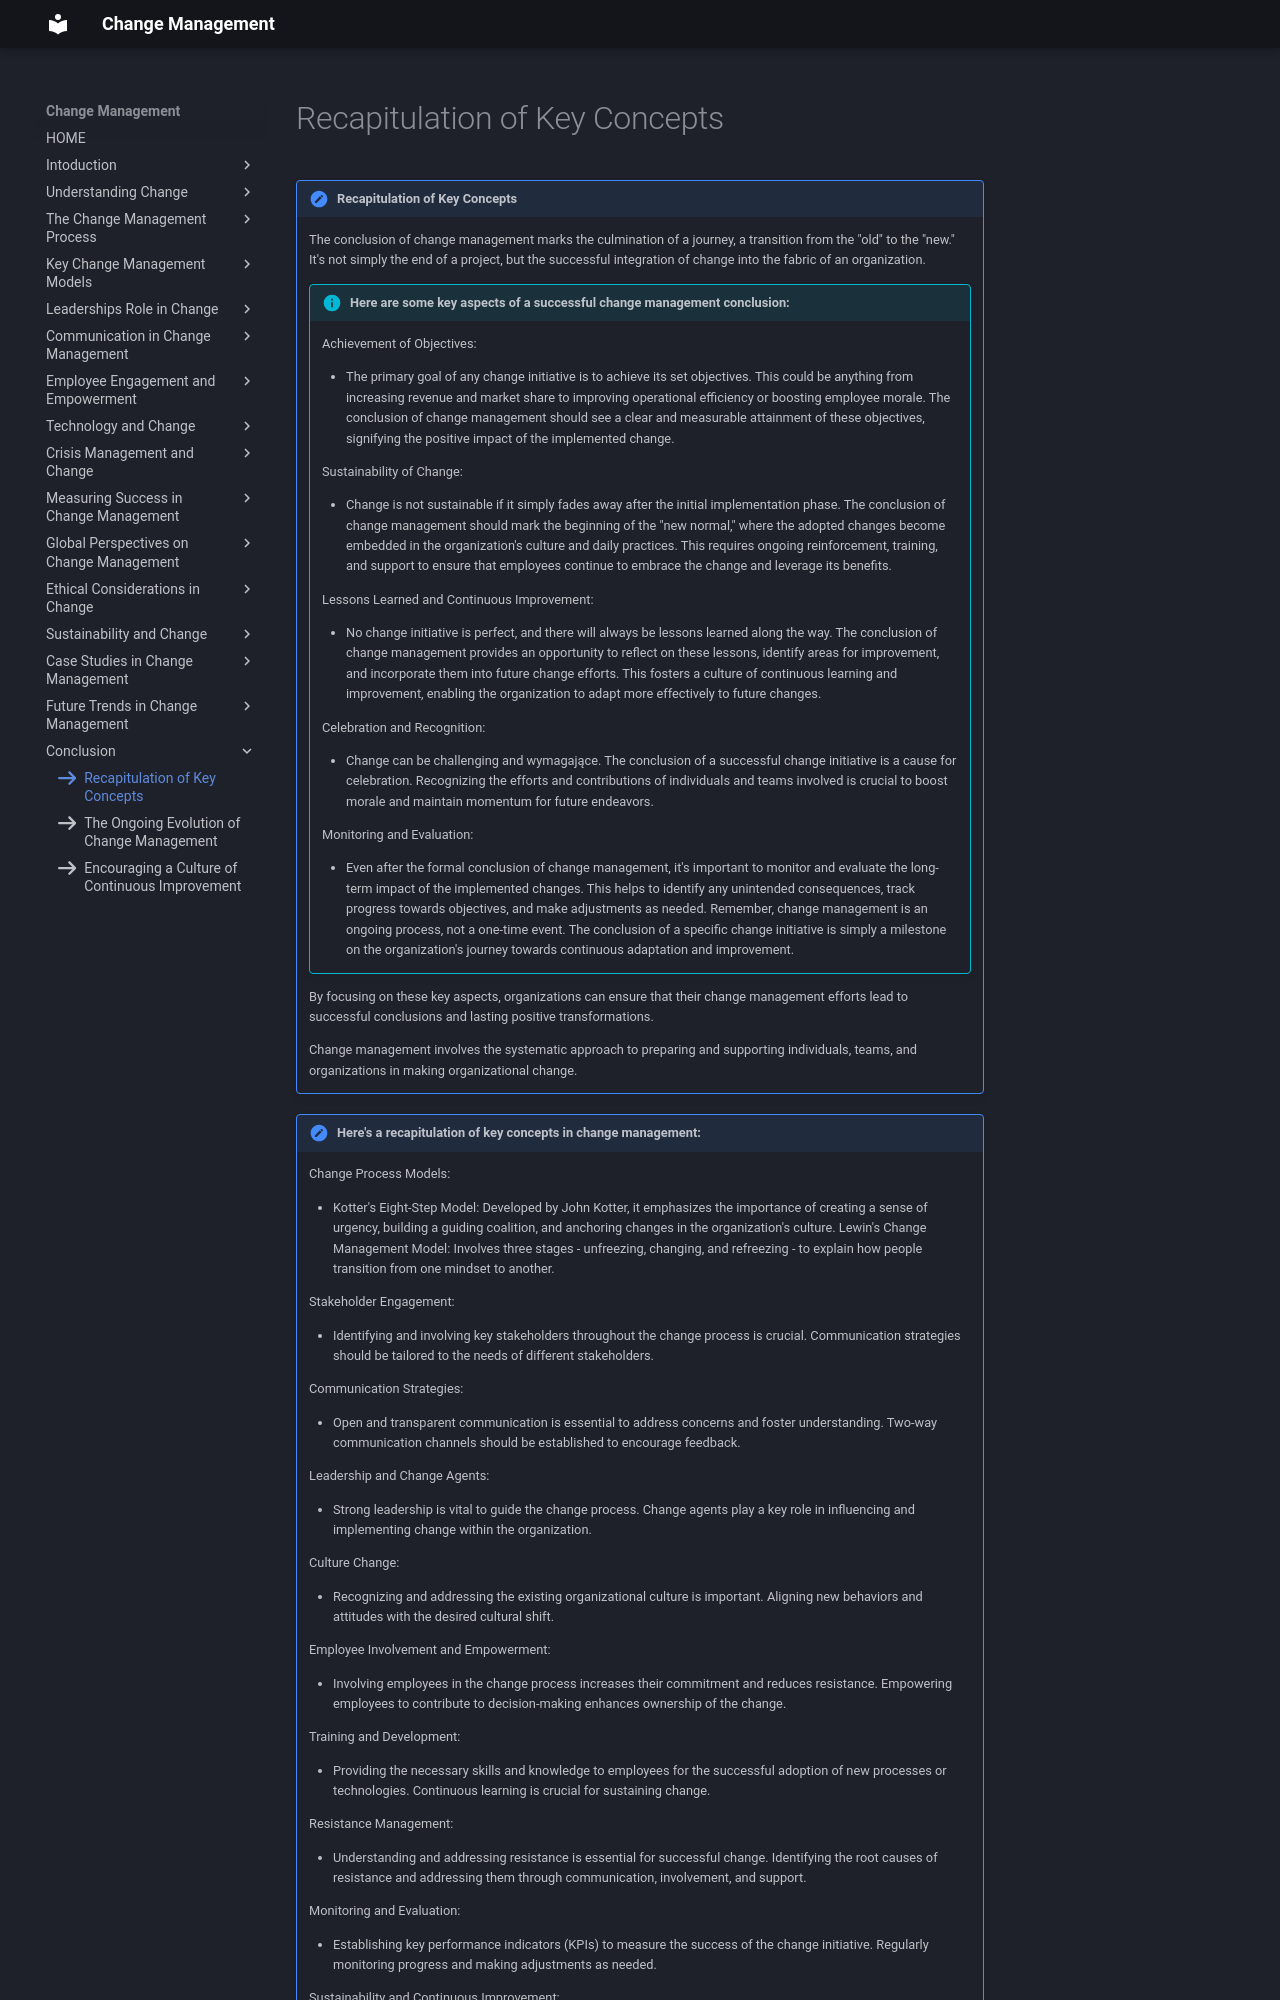

repository: omkarg419/change-management-documentation · page: chap_16/n1/index.html · generator: mkdocs

icon:fontawesome/solid/arrow-right

!!! note "Recapitulation of Key Concepts"

    The conclusion of change management marks the culmination of a journey, a transition from the "old" to the "new." It's not simply the end of a project, but the successful integration of change into the fabric of an organization.

    !!! info "Here are some key aspects of a successful change management conclusion:"
        Achievement of Objectives:

        * The primary goal of any change initiative is to achieve its set objectives. This could be anything from increasing revenue and market share to improving operational efficiency or boosting employee morale. The conclusion of change management should see a clear and measurable attainment of these objectives, signifying the positive impact of the implemented change.

        Sustainability of Change:

        * Change is not sustainable if it simply fades away after the initial implementation phase. The conclusion of change management should mark the beginning of the "new normal," where the adopted changes become embedded in the organization's culture and daily practices. This requires ongoing reinforcement, training, and support to ensure that employees continue to embrace the change and leverage its benefits.

        Lessons Learned and Continuous Improvement:

        * No change initiative is perfect, and there will always be lessons learned along the way. The conclusion of change management provides an opportunity to reflect on these lessons, identify areas for improvement, and incorporate them into future change efforts.
        This fosters a culture of continuous learning and improvement, enabling the organization to adapt more effectively to future changes.

        Celebration and Recognition:

        * Change can be challenging and wymagające. The conclusion of a successful change initiative is a cause for celebration. Recognizing the efforts and contributions of individuals and teams involved is crucial to boost morale and maintain momentum for future endeavors.

        Monitoring and Evaluation:

        * Even after the formal conclusion of change management, it's important to monitor and evaluate the long-term impact of the implemented changes. This helps to identify any unintended consequences, track progress towards objectives, and make adjustments as needed.
        Remember, change management is an ongoing process, not a one-time event. The conclusion of a specific change initiative is simply a milestone on the organization's journey towards continuous adaptation and improvement.

    By focusing on these key aspects, organizations can ensure that their change management efforts lead to successful conclusions and lasting positive transformations.

    Change management involves the systematic approach to preparing and supporting individuals, teams, and organizations in making organizational change. 
    
!!! note "Here's a recapitulation of key concepts in change management:"

    Change Process Models:

    * Kotter's Eight-Step Model: Developed by John Kotter, it emphasizes the importance of creating a sense of urgency, building a guiding coalition, and anchoring changes in the organization's culture. Lewin's Change Management Model: Involves three stages - unfreezing, changing, and refreezing - to explain how people transition from one mindset to another.


    Stakeholder Engagement:

    * Identifying and involving key stakeholders throughout the change process is crucial. Communication strategies should be tailored to the needs of different stakeholders.

    Communication Strategies:

    * Open and transparent communication is essential to address concerns and foster understanding.
    Two-way communication channels should be established to encourage feedback.

    Leadership and Change Agents:

    * Strong leadership is vital to guide the change process. Change agents play a key role in influencing and implementing change within the organization.

    Culture Change:

    * Recognizing and addressing the existing organizational culture is important. Aligning new behaviors and attitudes with the desired cultural shift.

    Employee Involvement and Empowerment:

    * Involving employees in the change process increases their commitment and reduces resistance.
    Empowering employees to contribute to decision-making enhances ownership of the change. 

    Training and Development:

    * Providing the necessary skills and knowledge to employees for the successful adoption of new processes or technologies. Continuous learning is crucial for sustaining change.
    
    Resistance Management:

    * Understanding and addressing resistance is essential for successful change. Identifying the root causes of resistance and addressing them through communication, involvement, and support.

    Monitoring and Evaluation:
